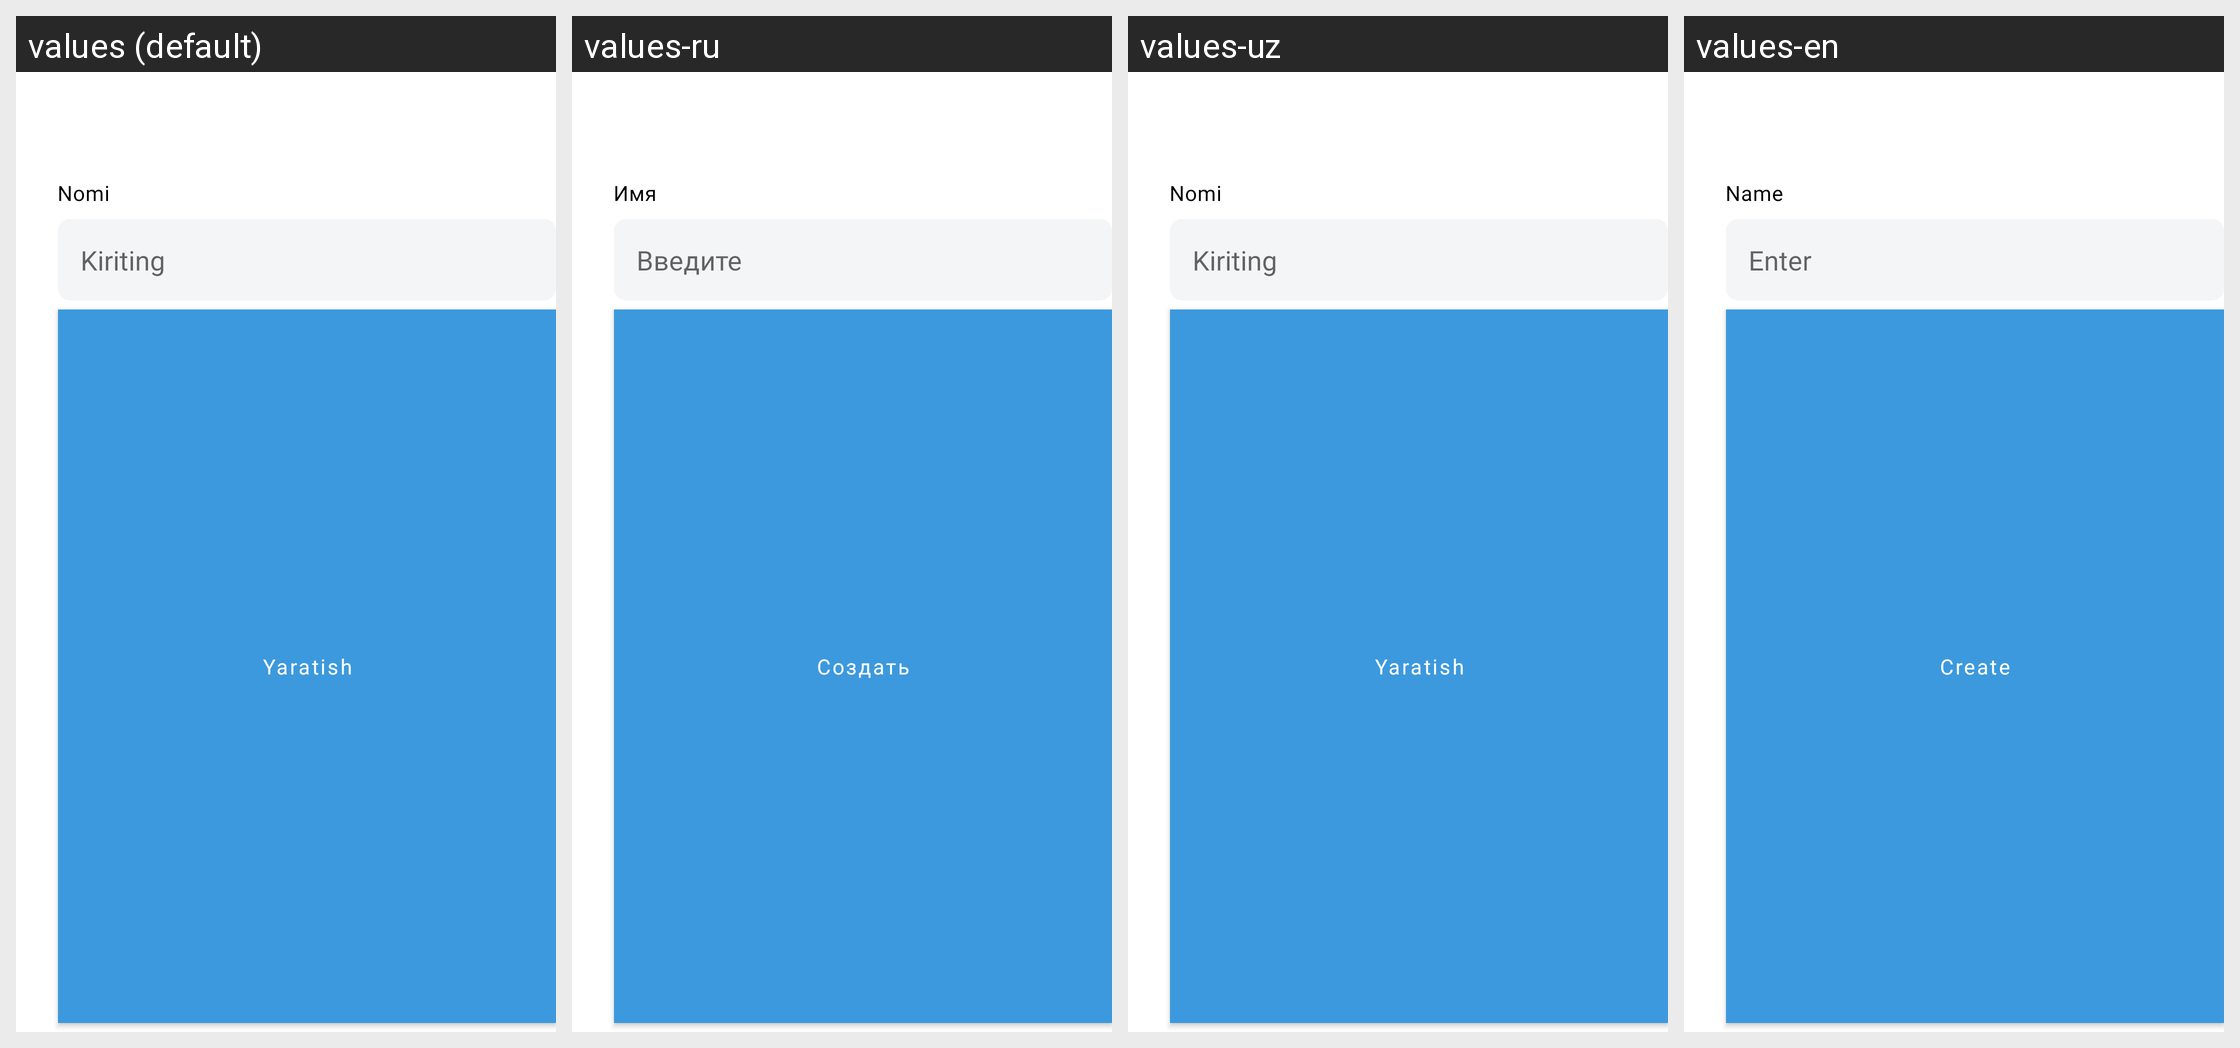

This grid shows one Android layout under several languages. Give, for every string resource on the screen, its name, the default text and each shown locale's text.
Android screen res/layout/add_goal_map_dialog.xml rendered under 4 locales, left to right: values (default), values-ru, values-uz, values-en. Device: Nexus 5 (rendered at 1080×1920; each locale shown at half size, 540×960, under a caption strip naming it); theme Theme.ProjectManagement.
Strings drawn on this screen, with the default value and each locale's value (text and hints the layout hard-codes, and strings that could not be matched under every locale, appear in the picture but are not listed):

name_box
  values: Nomi
  values-ru: Имя
  values-uz: Nomi
  values-en: Name

input
  values: Kiriting
  values-ru: Введите
  values-uz: Kiriting
  values-en: Enter

create
  values: Yaratish
  values-ru: Создать
  values-uz: Yaratish
  values-en: Create
